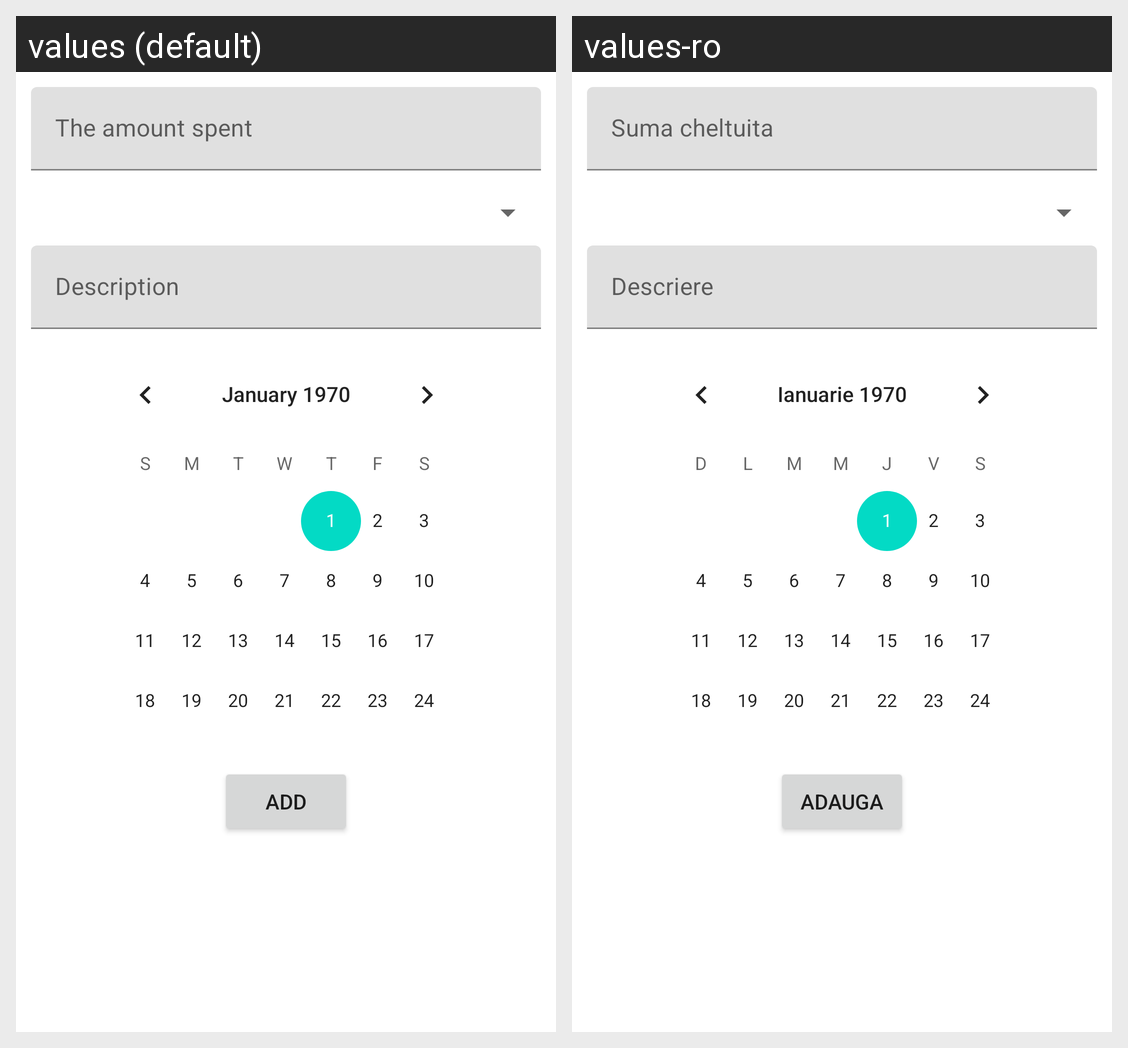

For this localized Android screen grid, give each drawn string resource with its value in every locale shown.
Android screen res/layout/activity_add.xml rendered under 2 locales, left to right: values (default), values-ro. Device: Nexus 5 (rendered at 1080×1920; each locale shown at half size, 540×960, under a caption strip naming it); theme Theme.AndroidPersonalBudget.
Strings drawn on this screen, with the default value and each locale's value (text and hints the layout hard-codes, and strings that could not be matched under every locale, appear in the picture but are not listed):

the_amount_spent
  values: The amount spent
  values-ro: Suma cheltuita

description
  values: Description
  values-ro: Descriere

add
  values: Add
  values-ro: Adauga
